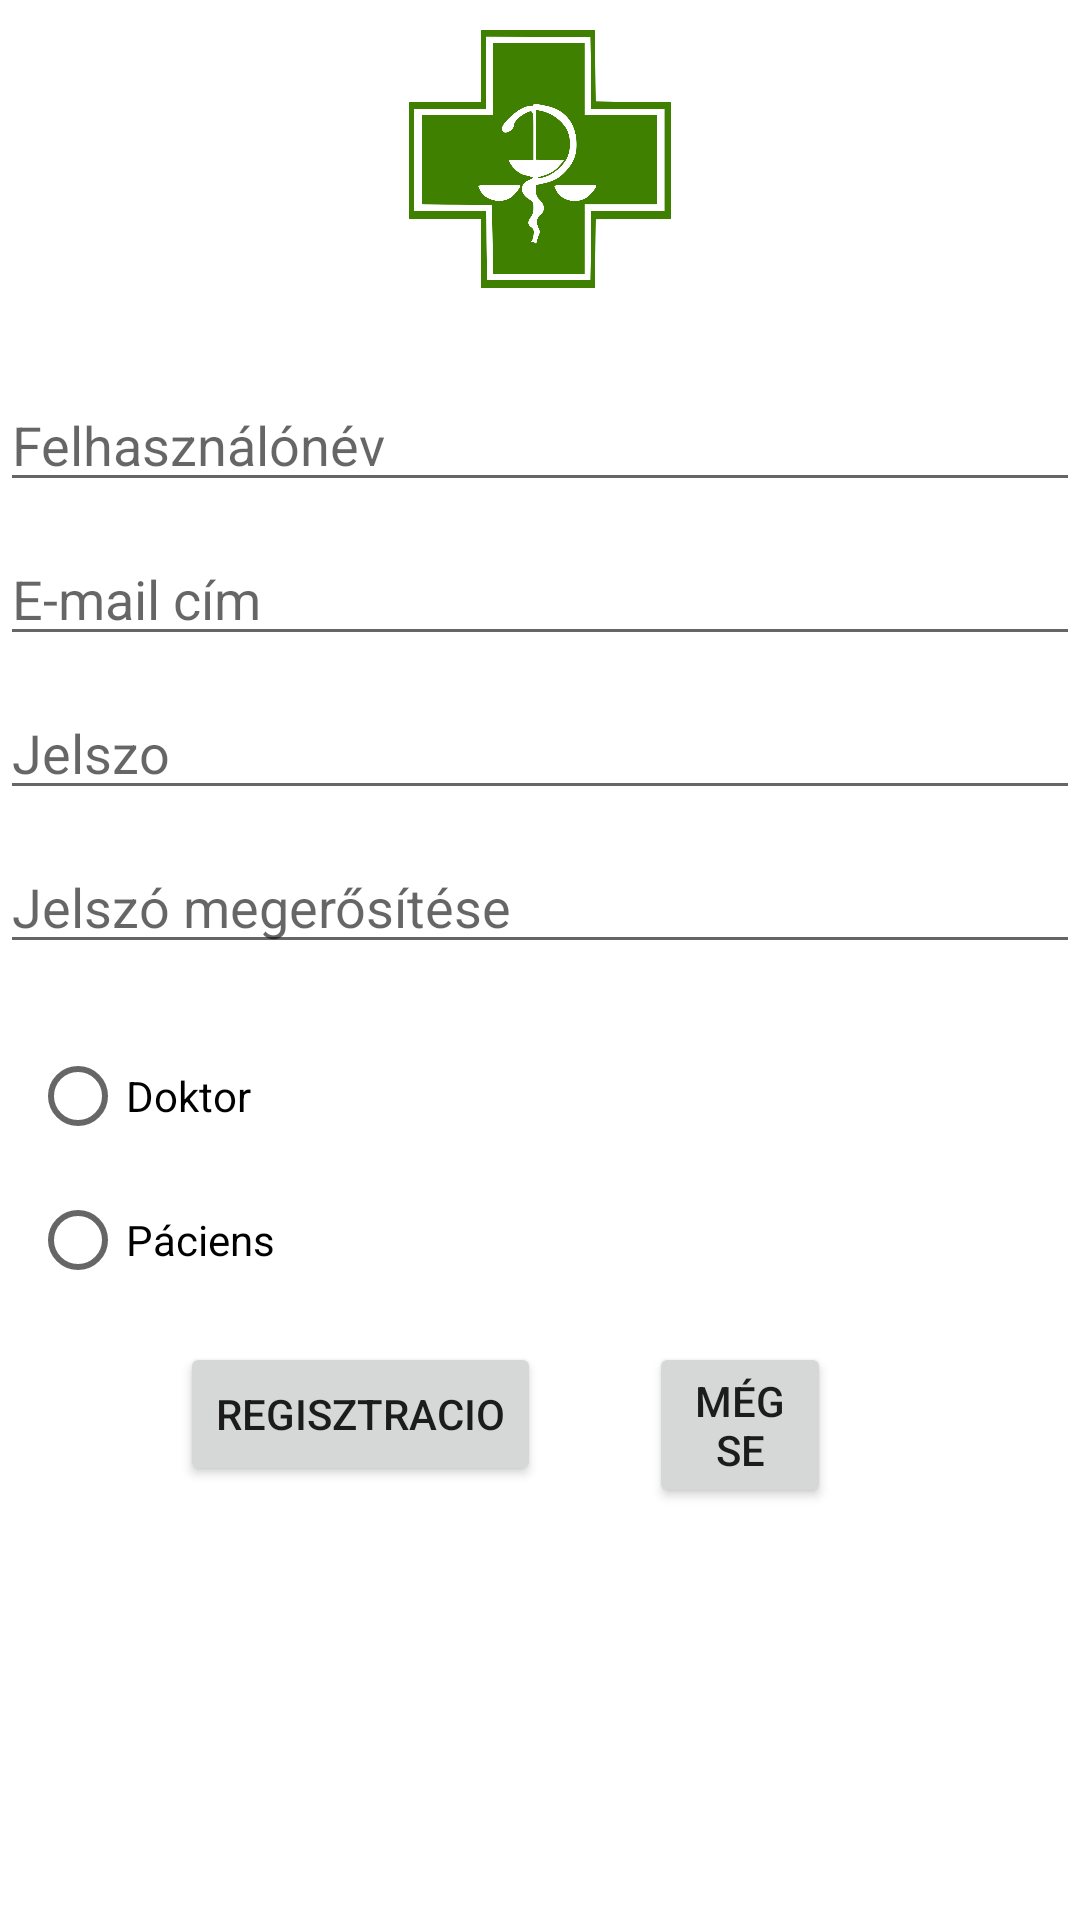

This screen was rendered from an Android layout file. Write that file and the resources it references.
<!-- AndroidManifest.xml: application theme Theme.Patika -->
<!-- res/layout/activity_register.xml -->
<?xml version="1.0" encoding="utf-8"?>
<ScrollView
    xmlns:android="http://schemas.android.com/apk/res/android"
    xmlns:app="http://schemas.android.com/apk/res-auto"
    xmlns:tools="http://schemas.android.com/tools"
    android:layout_width="match_parent"
    android:layout_height="match_parent">
<RelativeLayout
    android:layout_width="match_parent"
    android:layout_height="match_parent"
    tools:context=".RegisterActivity"
    >

    <ImageView
        android:id="@+id/Regisztralj"
        android:layout_width="match_parent"
        android:layout_height="86dp"
        android:layout_alignParentTop="true"
        android:layout_marginTop="10dp"
        android:layout_marginBottom="20dp"
        app:layout_constraintEnd_toEndOf="parent"
        app:layout_constraintLeft_toLeftOf="parent"
        app:layout_constraintStart_toStartOf="parent"
        app:layout_constraintTop_toTopOf="parent"
        app:srcCompat="@drawable/logo" />

    <EditText
        android:id="@+id/usernameEditText"
        android:layout_width="match_parent"
        android:layout_height="wrap_content"
        android:layout_below="@+id/Regisztralj"
        android:layout_alignParentStart="true"
        android:layout_alignParentEnd="true"
        android:layout_marginTop="@dimen/Def_margin"
        android:ems="10"
        android:hint="@string/username"
        android:inputType="textPersonName" />
    <EditText
        android:id="@+id/userEmailEditText"
        android:layout_width="match_parent"
        android:layout_height="wrap_content"
        android:layout_below="@+id/usernameEditText"
        android:layout_marginTop="@dimen/Def_margin"
        android:ems="10"
        android:inputType="textEmailAddress"
        android:hint="@string/emailcim"
        android:layout_alignParentStart="true"
        android:layout_alignParentEnd="true"/>
    <EditText
        android:id="@+id/passwordEditText"
        android:layout_width="match_parent"
        android:layout_height="wrap_content"
        android:layout_below="@+id/userEmailEditText"
        android:layout_marginTop="@dimen/Def_margin"
        android:ems="10"
        android:inputType="textPassword"
        android:hint="@string/password"
        android:layout_alignParentStart="true"
        android:layout_alignParentEnd="true"/>
    <EditText
        android:id="@+id/passwordAgainEditText"
        android:layout_width="match_parent"
        android:layout_height="wrap_content"
        android:layout_below="@+id/passwordEditText"
        android:layout_marginTop="@dimen/Def_margin"
        android:ems="10"
        android:inputType="textPassword"
        android:hint="@string/jelszomegerositese"
        android:layout_alignParentStart="true"
        android:layout_alignParentEnd="true"
        android:layout_marginBottom="10dp"
        />

    <RadioGroup
        android:id="@+id/accountTypeGroup"
        android:layout_width="match_parent"
        android:layout_height="wrap_content"
        android:layout_marginTop="@dimen/Def_margin"
        android:layout_marginLeft="@dimen/Def_margin"
        android:layout_marginRight="@dimen/Def_margin"
        android:layout_below="@+id/passwordAgainEditText"
        >

        <RadioButton
            android:id="@+id/DoctorRadioButton"
            android:layout_width="match_parent"
            android:layout_height="wrap_content"
            android:text="@string/doktor"
            />

        <RadioButton
        android:layout_width="match_parent"
        android:layout_height="wrap_content"
        android:text="@string/paciens"
        />


    </RadioGroup>

    <Button
        android:id="@+id/regist"
        android:layout_width="wrap_content"
        android:layout_height="wrap_content"
        android:layout_below="@+id/accountTypeGroup"
        android:layout_alignParentStart="true"
        android:layout_marginStart="60dp"
        android:layout_marginTop="@dimen/Def_margin"
        android:onClick="register"
        android:text="@string/regisztracio"

        tools:ignore="UsingOnClickInXml" />

    <Button
        android:id="@+id/cancel"
        android:layout_width="wrap_content"
        android:layout_height="wrap_content"
        android:layout_below="@+id/accountTypeGroup"
        android:layout_alignParentEnd="true"
        android:layout_marginStart="36dp"
        android:layout_marginTop="@dimen/Def_margin"
        android:layout_marginEnd="83dp"
        android:layout_toEndOf="@+id/regist"
        android:onClick="cancel"
        android:text="@string/cancel"
        tools:ignore="UsingOnClickInXml" />





</RelativeLayout>
</ScrollView>
<!-- resources referenced by this layout -->
<resources>
  <dimen name="Def_margin">10dp</dimen>
  <!-- drawable logo: png bitmap (drawable, 38401 bytes) -->
  <string name="cancel">Mégse</string>
  <string name="doktor">Doktor</string>
  <string name="emailcim">E-mail cím</string>
  <string name="jelszomegerositese">Jelszó megerősítése</string>
  <string name="paciens">Páciens</string>
  <string name="password">Jelszo</string>
  <string name="regisztracio">regisztracio</string>
  <string name="username">Felhasználónév</string>
  <style name="Theme.Patika" parent="Theme.MaterialComponents.DayNight.DarkActionBar">
          
          <item name="colorPrimary">@color/green</item>
          <item name="colorPrimaryVariant">@color/Dblue</item>
          <item name="colorOnPrimary">@color/white</item>
          
          <item name="colorSecondary">@color/green</item>
          <item name="colorSecondaryVariant">@color/gold</item>
          <item name="colorOnSecondary">@color/black</item>
          
          <item name="android:statusBarColor" tools:targetApi="l">?attr/colorPrimaryVariant</item>
          
      </style>
  <color name="green">#117202</color>
  <color name="Dblue">#13350e</color>
  <color name="white">#FFFFFFFF</color>
  <color name="gold">#FFD700</color>
  <color name="black">#FF000000</color>
</resources>
